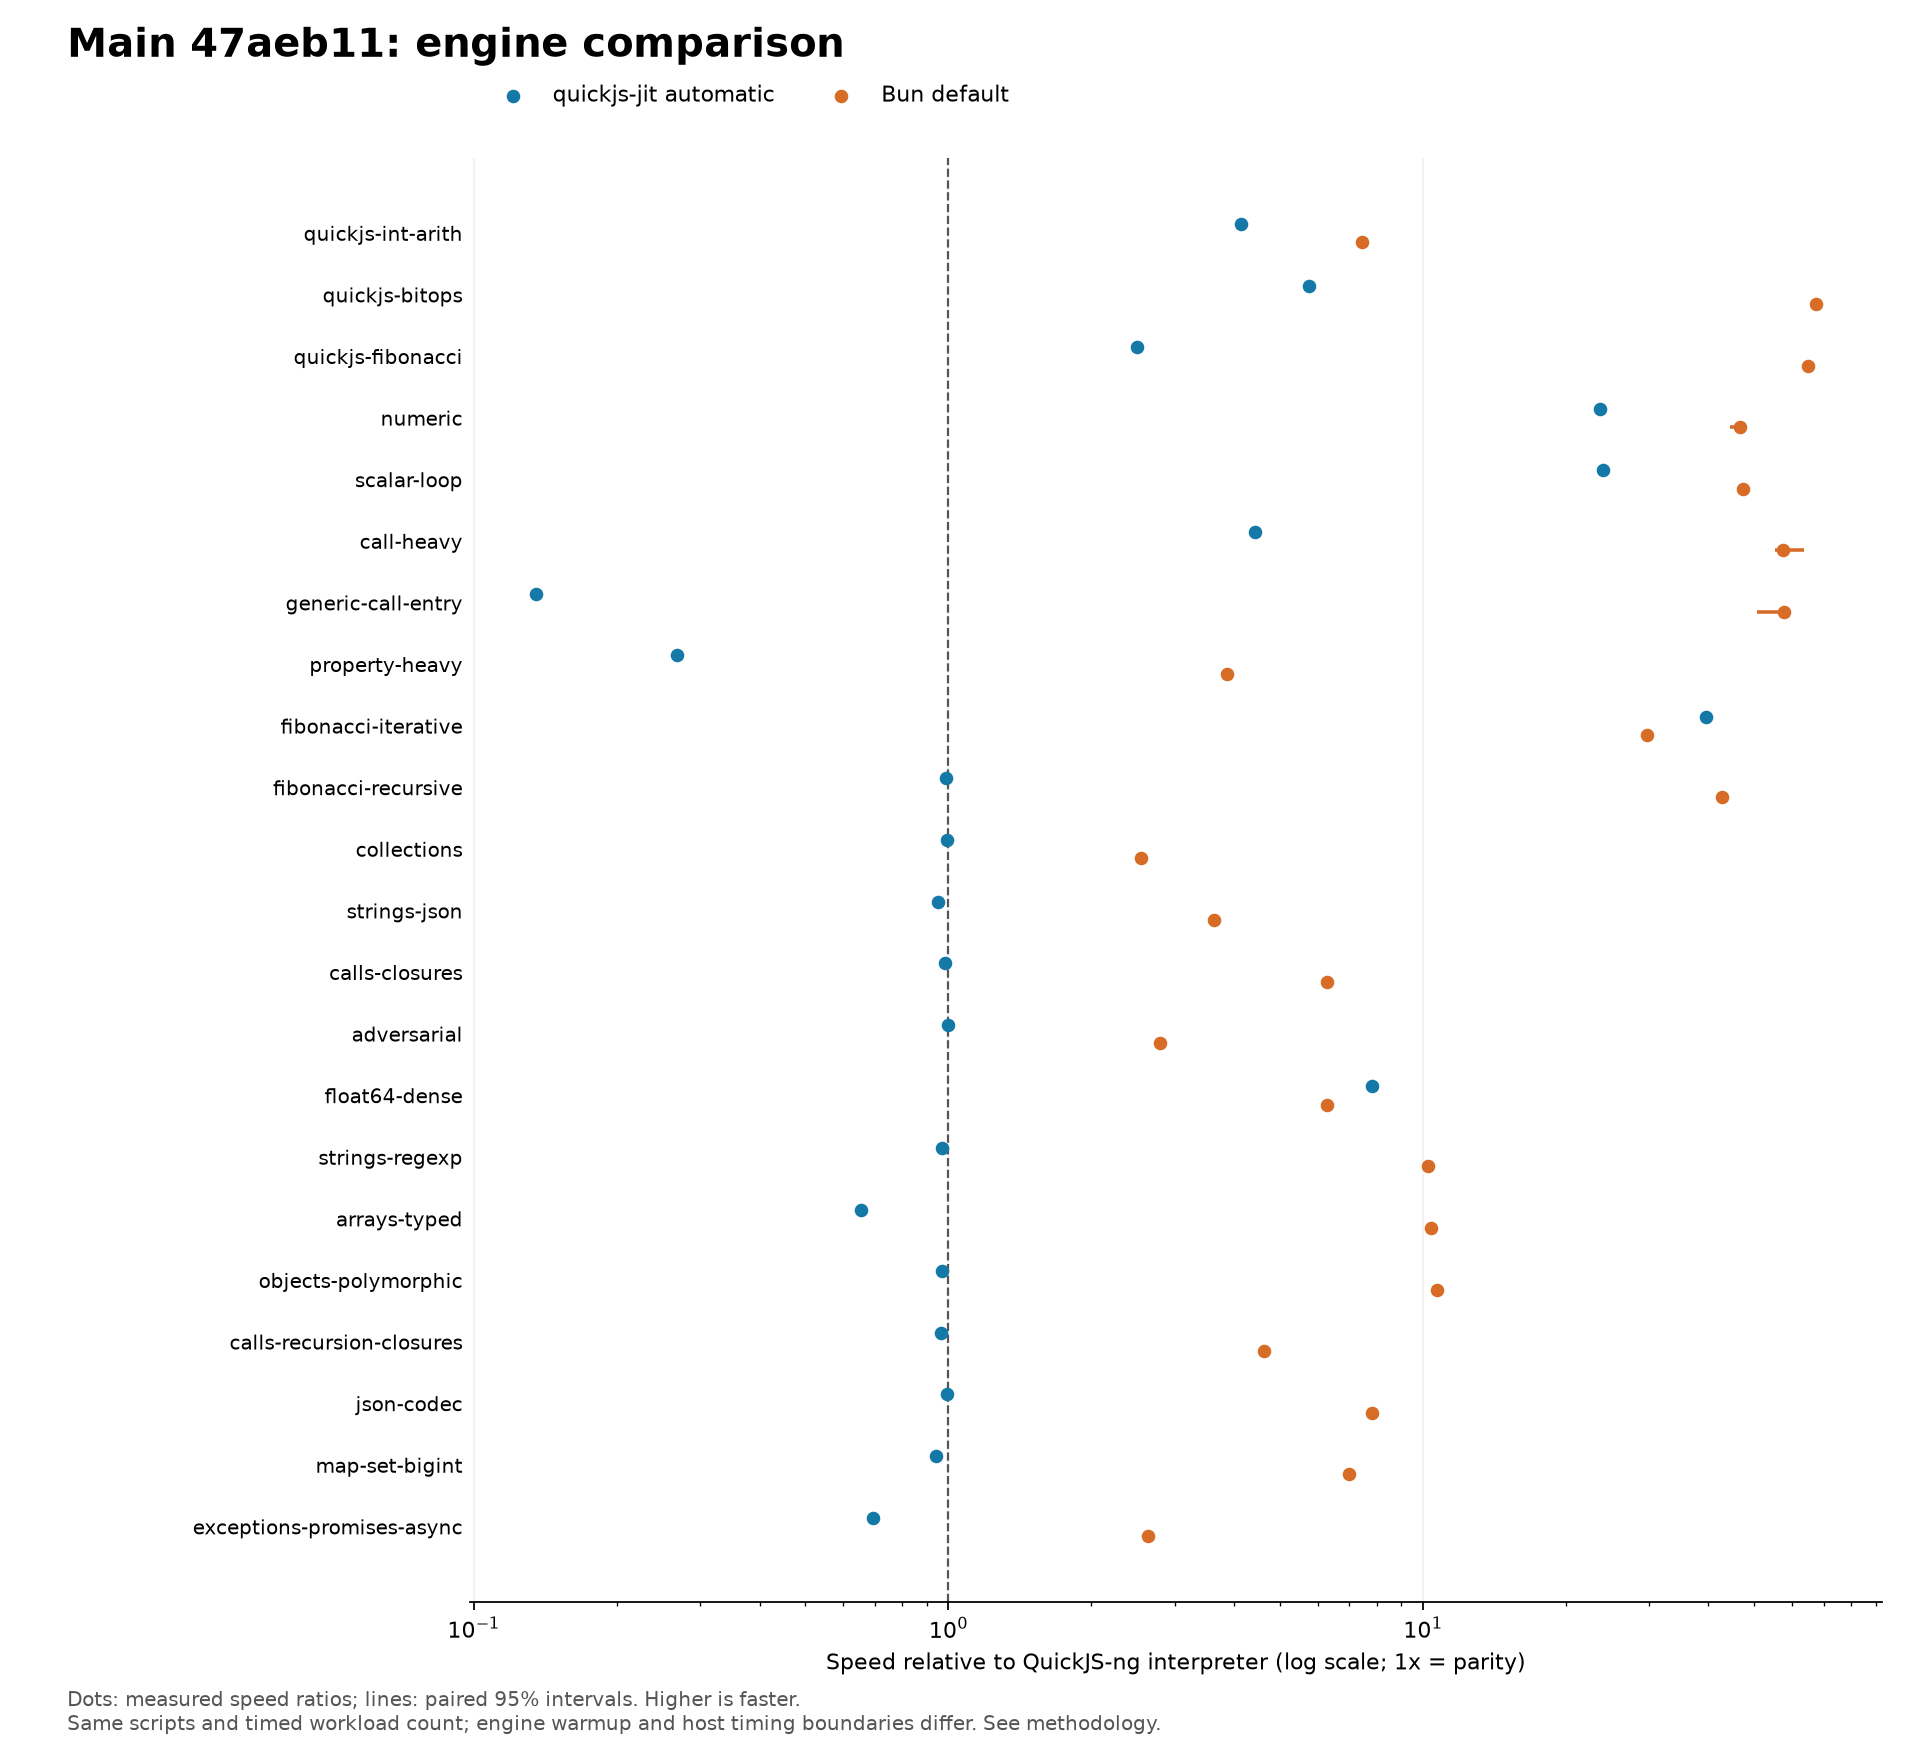

The data file committed next to this chart (first rows):
workload, quickjs_ms, jit_auto_ms, bun_default_ms, jit_vs_quickjs_speed, jit_vs_quickjs_ci_low, jit_vs_quickjs_ci_high, jit_vs_quickjs_result, jit_vs_bun_speed, jit_vs_bun_ci_low, jit_vs_bun_ci_high, auto_native_samples_of30, auto_tier2_samples_of30
quickjs-int-arith, 6.804, 1.648, 0.9142, 4.129, 4.078, 4.147, faster, 0.5548, 0.5521, 0.5595, 30, 30
quickjs-bitops, 1.203, 0.209, 0.01788, 5.753, 5.735, 5.8, faster, 0.08551, 0.08502, 0.08638, 30, 30
quickjs-fibonacci, 0.9308, 0.3721, 0.01435, 2.501, 2.481, 2.569, faster, 0.03856, 0.03817, 0.03963, 30, 0
numeric, 0.62, 0.02629, 0.0133, 23.58, 23.29, 24.16, faster, 0.5057, 0.5015, 0.5288, 30, 30
scalar-loop, 0.6319, 0.0263, 0.01337, 24.02, 23.38, 24.32, faster, 0.5083, 0.5041, 0.5197, 30, 30
call-heavy, 1.398, 0.3162, 0.02432, 4.422, 4.392, 4.46, faster, 0.07692, 0.06973, 0.08022, 30, 30
generic-call-entry, 1.078, 7.985, 0.01864, 0.135, 0.1342, 0.1356, slower, 0.002335, 0.002257, 0.002665, 30, 0
property-heavy, 1.381, 5.153, 0.3567, 0.2681, 0.2673, 0.2708, slower, 0.06922, 0.06891, 0.06998, 30, 30
fibonacci-iterative, 33.8, 0.8569, 1.139, 39.45, 38.68, 40.36, faster, 1.329, 1.305, 1.361, 30, 30
fibonacci-recursive, 12.08, 12.21, 0.2824, 0.9886, 0.9842, 0.993, slower, 0.02312, 0.02272, 0.02376, 0, 0
collections, 1.785, 1.797, 0.702, 0.9931, 0.9883, 0.9978, slower, 0.3906, 0.3885, 0.3937, 0, 0
strings-json, 2.158, 2.268, 0.5935, 0.9515, 0.9492, 0.9543, slower, 0.2617, 0.2608, 0.2639, 30, 0
calls-closures, 3.594, 3.651, 0.5733, 0.9844, 0.9825, 0.9868, slower, 0.157, 0.1557, 0.1583, 0, 0
adversarial, 1.062, 1.062, 0.3792, 0.9993, 0.991, 1.012, tied, 0.357, 0.3514, 0.3624, 30, 0
float64-dense, 2.908, 0.3719, 0.4635, 7.819, 7.708, 7.895, faster, 1.246, 1.229, 1.261, 30, 30
strings-regexp, 19.38, 19.94, 1.887, 0.972, 0.9707, 0.974, slower, 0.09464, 0.09435, 0.09513, 30, 0
arrays-typed, 4.599, 7.011, 0.4417, 0.6559, 0.6536, 0.6585, slower, 0.06299, 0.06236, 0.06378, 30, 30
objects-polymorphic, 6.523, 6.725, 0.6081, 0.97, 0.9656, 0.9729, slower, 0.09043, 0.08969, 0.09071, 30, 0
calls-recursion-closures, 7.41, 7.664, 1.602, 0.9668, 0.9642, 0.9698, slower, 0.209, 0.2077, 0.2104, 0, 0
json-codec, 78.48, 78.93, 10.05, 0.9943, 0.9904, 0.9973, slower, 0.1273, 0.1268, 0.1278, 30, 0
map-set-bigint, 15.47, 16.38, 2.21, 0.9442, 0.9413, 0.9475, slower, 0.1349, 0.1344, 0.1356, 0, 0
exceptions-promises-async, 1.975, 2.848, 0.7497, 0.6934, 0.6897, 0.6968, slower, 0.2632, 0.2611, 0.2672, 0, 0
